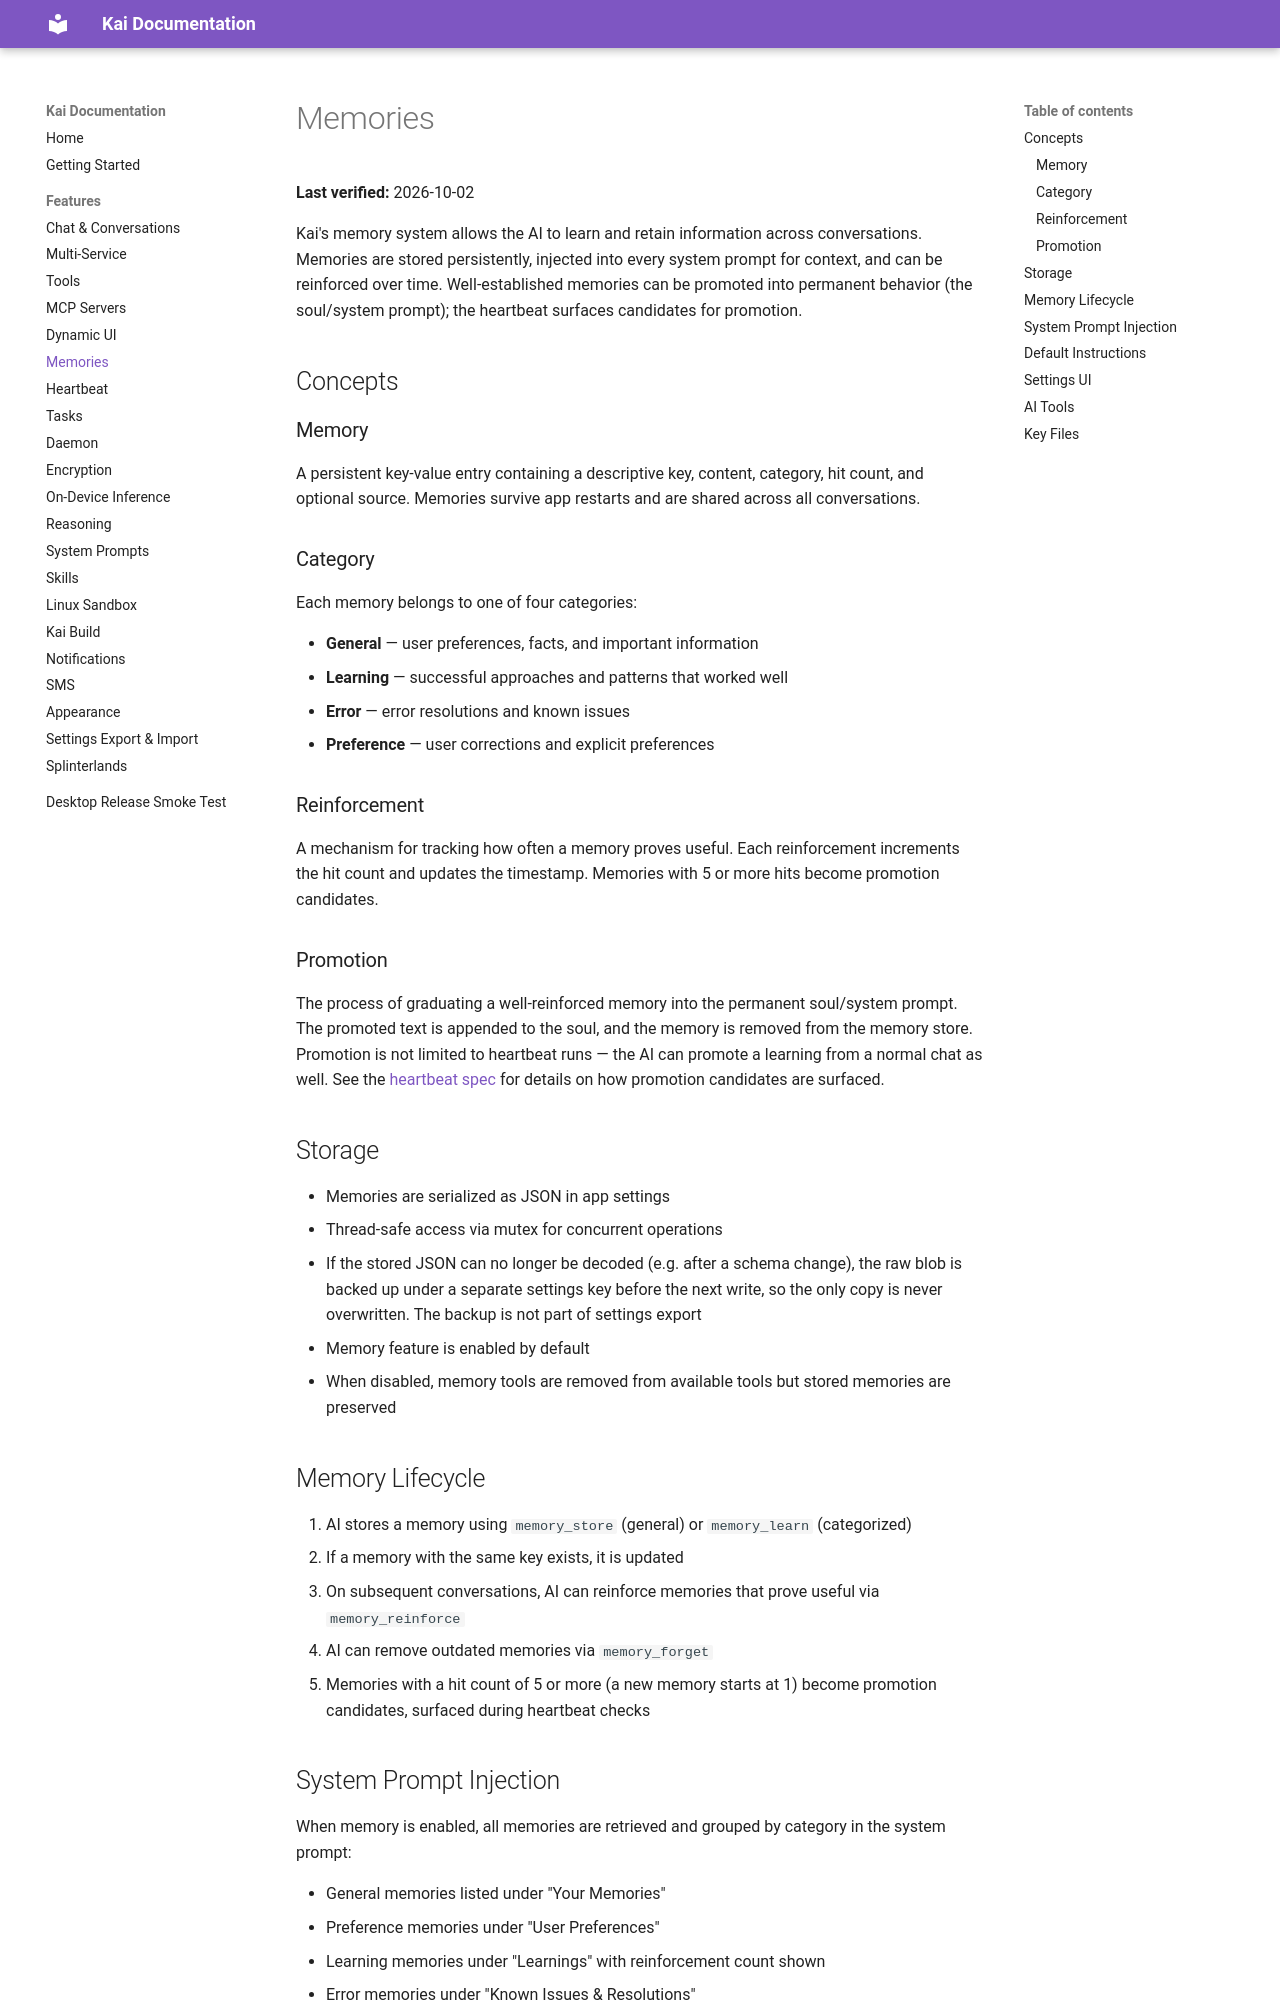

repository: tailscale1313-design/kai-lite · page: docs/features/memories/index.html · generator: mkdocs

# Memories

**Last verified:** 2026-10-02

Kai's memory system allows the AI to learn and retain information across conversations. Memories are stored persistently, injected into every system prompt for context, and can be reinforced over time. Well-established memories can be promoted into permanent behavior (the soul/system prompt); the heartbeat surfaces candidates for promotion.

## Concepts

### Memory

A persistent key-value entry containing a descriptive key, content, category, hit count, and optional source. Memories survive app restarts and are shared across all conversations.

### Category

Each memory belongs to one of four categories:

- **General** — user preferences, facts, and important information
- **Learning** — successful approaches and patterns that worked well
- **Error** — error resolutions and known issues
- **Preference** — user corrections and explicit preferences

### Reinforcement

A mechanism for tracking how often a memory proves useful. Each reinforcement increments the hit count and updates the timestamp. Memories with 5 or more hits become promotion candidates.

### Promotion

The process of graduating a well-reinforced memory into the permanent soul/system prompt. The promoted text is appended to the soul, and the memory is removed from the memory store. Promotion is not limited to heartbeat runs — the AI can promote a learning from a normal chat as well. See the [heartbeat spec](heartbeat.md) for details on how promotion candidates are surfaced.

## Storage

- Memories are serialized as JSON in app settings
- Thread-safe access via mutex for concurrent operations
- If the stored JSON can no longer be decoded (e.g. after a schema change), the raw blob is backed up under a separate settings key before the next write, so the only copy is never overwritten. The backup is not part of settings export
- Memory feature is enabled by default
- When disabled, memory tools are removed from available tools but stored memories are preserved

## Memory Lifecycle

1. AI stores a memory using `memory_store` (general) or `memory_learn` (categorized)
2. If a memory with the same key exists, it is updated
3. On subsequent conversations, AI can reinforce memories that prove useful via `memory_reinforce`
4. AI can remove outdated memories via `memory_forget`
5. Memories with a hit count of 5 or more (a new memory starts at 1) become promotion candidates, surfaced during heartbeat checks

## System Prompt Injection

When memory is enabled, all memories are retrieved and grouped by category in the system prompt:

- General memories listed under "Your Memories"
- Preference memories under "User Preferences"
- Learning memories under "Learnings" with reinforcement count shown
- Error memories under "Known Issues & Resolutions"

For on-device (local) chat, the injected memory section is budgeted to a maximum of 2,000 characters. Entries are appended in category order until the budget is reached; if no entries fit, the header is dropped entirely. Remote chat has no such cap and includes all memories.
